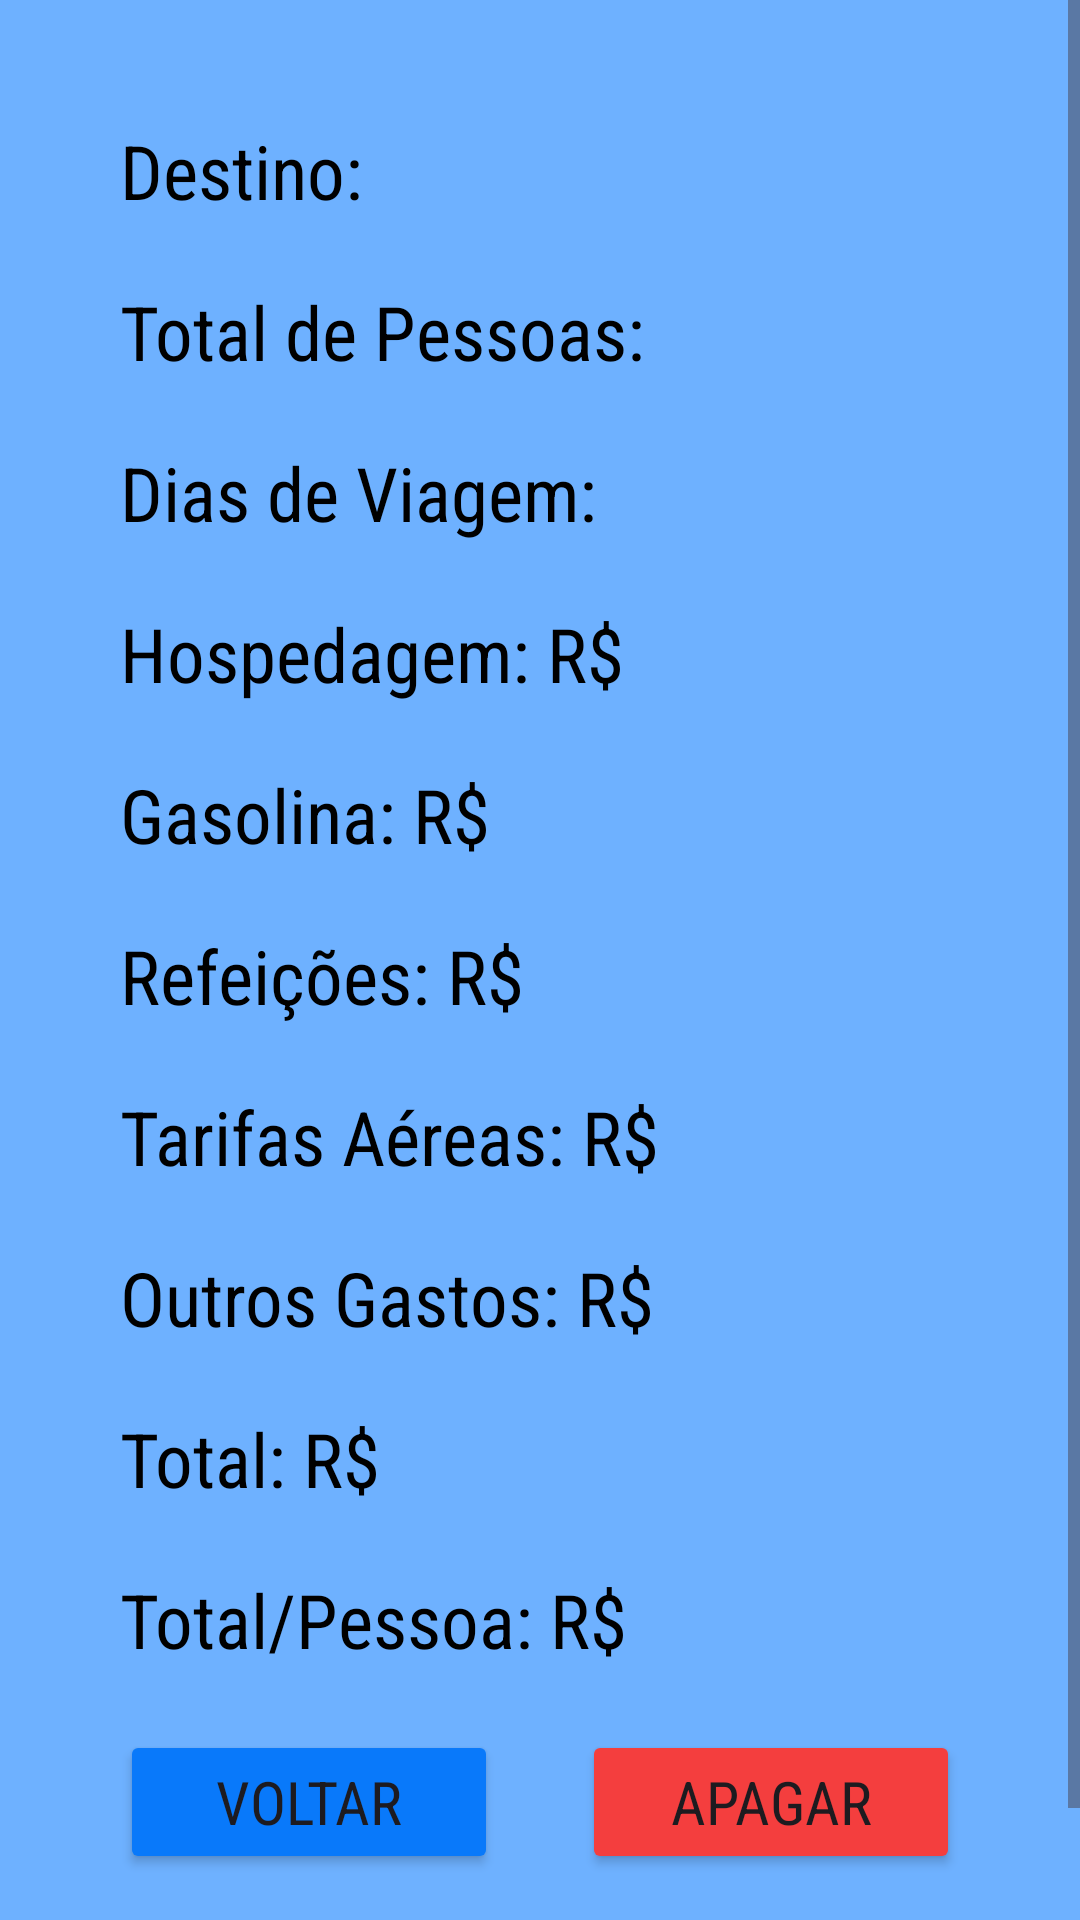

Android layout source for this screen:
<!-- AndroidManifest.xml: application theme Theme.VaiAonde -->
<!-- res/layout/activity_resume.xml -->
<?xml version="1.0" encoding="utf-8"?>
<ScrollView xmlns:android="http://schemas.android.com/apk/res/android"
    xmlns:app="http://schemas.android.com/apk/res-auto"
    xmlns:tools="http://schemas.android.com/tools"
    android:id="@+id/main"
    tools:context=".ResumeActivity"
    android:background="@color/background"
    android:layout_width="match_parent"
    android:layout_height="match_parent">
<LinearLayout
    android:layout_width="match_parent"
    android:layout_height="wrap_content"
    android:orientation="vertical"
    android:padding="40dp">
    <LinearLayout
        android:layout_width="match_parent"
        android:layout_height="wrap_content"
        android:orientation="horizontal">
        <TextView
            android:layout_width="wrap_content"
            android:layout_height="match_parent"
            android:text="@string/destino"
            android:layout_marginBottom="20dp"
            android:textSize="25sp"
            android:fontFamily="@string/font"
            android:textColor="@color/text"
            android:layout_marginEnd="10dp"/>
        <TextView
            android:id="@+id/txtDestino"
            android:layout_marginBottom="20dp"
            android:layout_width="wrap_content"
            android:layout_height="match_parent"
            android:textSize="25sp"
            android:fontFamily="@string/font"
            android:textColor="@color/text"/>
    </LinearLayout>

    <LinearLayout
        android:layout_width="match_parent"
        android:layout_height="wrap_content"
        android:orientation="horizontal">
        <TextView
            android:layout_width="wrap_content"
            android:layout_height="match_parent"
            android:text="@string/total_de_pessoas"
            android:textSize="25sp"
            android:layout_marginBottom="20dp"
            android:fontFamily="@string/font"
            android:textColor="@color/text"
            android:layout_marginEnd="10dp"/>
        <TextView
            android:id="@+id/txtPessoas"
            android:layout_marginBottom="20dp"
            android:layout_width="wrap_content"
            android:layout_height="match_parent"
            android:textSize="25sp"
            android:fontFamily="@string/font"
            android:textColor="@color/text"/>
    </LinearLayout>

    <LinearLayout
        android:layout_width="match_parent"
        android:layout_height="wrap_content"
        android:orientation="horizontal">
        <TextView
            android:layout_width="wrap_content"
            android:layout_height="match_parent"
            android:text="@string/dias_de_viagem"
            android:textSize="25sp"
            android:layout_marginBottom="20dp"
            android:fontFamily="@string/font"
            android:textColor="@color/text"
            android:layout_marginEnd="10dp"/>
        <TextView
            android:id="@+id/txtDias"
            android:layout_width="wrap_content"
            android:layout_height="match_parent"
            android:textSize="25sp"
            android:layout_marginBottom="20dp"
            android:fontFamily="@string/font"
            android:textColor="@color/text"/>
    </LinearLayout>

    <LinearLayout
        android:layout_width="match_parent"
        android:layout_height="wrap_content"
        android:orientation="horizontal">
        <TextView
            android:id="@+id/lblHospedagem"
            android:layout_width="wrap_content"
            android:layout_height="match_parent"
            android:text="@string/hospedagem_dinheiro"
            android:textSize="25sp"
            android:layout_marginBottom="20dp"
            android:fontFamily="@string/font"
            android:textColor="@color/text"
            android:layout_marginEnd="10dp"/>
        <TextView
            android:id="@+id/txtHospedagem"
            android:layout_width="wrap_content"
            android:layout_height="match_parent"
            android:textSize="25sp"
            android:layout_marginBottom="20dp"
            android:fontFamily="@string/font"
            android:textColor="@color/text"/>
    </LinearLayout>

    <LinearLayout
        android:layout_width="match_parent"
        android:layout_height="wrap_content"
        android:orientation="horizontal">
        <TextView
            android:id="@+id/lblGasolina"
            android:layout_width="wrap_content"
            android:layout_height="match_parent"
            android:text="@string/gasolina_dinheiro"
            android:textSize="25sp"
            android:layout_marginBottom="20dp"
            android:fontFamily="@string/font"
            android:textColor="@color/text"
            android:layout_marginEnd="10dp"/>
        <TextView
            android:id="@+id/txtGasolina"
            android:layout_marginBottom="20dp"
            android:layout_width="wrap_content"
            android:layout_height="match_parent"
            android:textSize="25sp"
            android:fontFamily="@string/font"
            android:textColor="@color/text"/>
    </LinearLayout>

    <LinearLayout
        android:layout_width="match_parent"
        android:layout_height="wrap_content"
        android:orientation="horizontal">
        <TextView
            android:id="@+id/lblRefeicoes"
            android:layout_width="wrap_content"
            android:layout_height="match_parent"
            android:text="@string/refeicoes_dinheiro"
            android:textSize="25sp"
            android:layout_marginBottom="20dp"
            android:fontFamily="@string/font"
            android:textColor="@color/text"
            android:layout_marginEnd="10dp"/>
        <TextView
            android:id="@+id/txtRefeicoes"
            android:layout_width="wrap_content"
            android:layout_height="match_parent"
            android:textSize="25sp"
            android:layout_marginBottom="20dp"
            android:fontFamily="@string/font"
            android:textColor="@color/text"/>
    </LinearLayout>

    <LinearLayout
        android:layout_width="match_parent"
        android:layout_height="wrap_content"
        android:orientation="horizontal">
        <TextView
            android:id="@+id/lblAerea"
            android:layout_width="wrap_content"
            android:layout_height="match_parent"
            android:text="@string/tarifas_aereas_dinheiro"
            android:textSize="25sp"
            android:layout_marginBottom="20dp"
            android:fontFamily="@string/font"
            android:textColor="@color/text"
            android:layout_marginEnd="10dp"/>
        <TextView
            android:id="@+id/txtAerea"
            android:layout_width="wrap_content"
            android:layout_height="match_parent"
            android:textSize="25sp"
            android:layout_marginBottom="20dp"
            android:fontFamily="@string/font"
            android:textColor="@color/text"/>
    </LinearLayout>

    <LinearLayout
        android:layout_width="match_parent"
        android:layout_height="wrap_content"
        android:orientation="horizontal">
        <TextView
            android:id="@+id/lblOutros"
            android:layout_width="wrap_content"
            android:layout_height="match_parent"
            android:text="@string/outros_gastos_dinheiro"
            android:textSize="25sp"
            android:layout_marginBottom="20dp"
            android:fontFamily="@string/font"
            android:textColor="@color/text"
            android:layout_marginEnd="10dp"/>
        <TextView
            android:id="@+id/txtOutros"
            android:layout_width="wrap_content"
            android:layout_height="match_parent"
            android:textSize="25sp"
            android:layout_marginBottom="20dp"
            android:fontFamily="@string/font"
            android:textColor="@color/text"/>
    </LinearLayout>
    <LinearLayout
        android:layout_width="match_parent"
        android:layout_height="wrap_content"
        android:orientation="horizontal">
        <TextView
            android:layout_width="wrap_content"
            android:layout_height="match_parent"
            android:text="@string/total_dinheiro"
            android:textSize="25sp"
            android:layout_marginBottom="20dp"
            android:fontFamily="@string/font"
            android:textColor="@color/text"
            android:layout_marginEnd="10dp"/>
        <TextView
            android:id="@+id/txtTotal"
            android:layout_width="wrap_content"
            android:layout_height="match_parent"
            android:textSize="25sp"
            android:layout_marginBottom="20dp"
            android:fontFamily="@string/font"
            android:textColor="@color/text"/>
    </LinearLayout>
    <LinearLayout
        android:layout_width="match_parent"
        android:layout_height="wrap_content"
        android:orientation="horizontal">
        <TextView
            android:layout_width="wrap_content"
            android:layout_height="match_parent"
            android:text="@string/total_por_pessoa_dinheiro"
            android:textSize="25sp"
            android:layout_marginBottom="20dp"
            android:fontFamily="@string/font"
            android:textColor="@color/text"
            android:layout_marginEnd="10dp"/>
        <TextView
            android:id="@+id/txtTotalPorPessoa"
            android:layout_width="wrap_content"
            android:layout_height="match_parent"
            android:textSize="25sp"
            android:layout_marginBottom="20dp"
            android:fontFamily="@string/font"
            android:textColor="@color/text"/>
    </LinearLayout>
    <LinearLayout
        android:layout_width="match_parent"
        android:layout_height="wrap_content"
        android:weightSum="100"
        android:orientation="horizontal">
        <Button
            android:id="@+id/btnVoltar"
            android:layout_width="0dp"
            android:layout_height="wrap_content"
            android:textSize="20sp"
            android:fontFamily="@string/font"
            android:backgroundTint="@color/primary"
            android:layout_weight="45"
            android:text="@string/voltar"/>
        <LinearLayout
            android:layout_width="wrap_content"
            android:layout_height="wrap_content"
            android:visibility="invisible"
            android:layout_weight="10"/>
        <Button
            android:id="@+id/btnApagar"
            android:layout_width="0dp"
            android:layout_height="wrap_content"
            android:textSize="20sp"
            android:fontFamily="@string/font"
            android:backgroundTint="@color/danger"
            android:layout_marginBottom="15dp"
            android:layout_weight="45"
            android:text="@string/apagar"/>

    </LinearLayout>


</LinearLayout>
</ScrollView>
<!-- resources referenced by this layout -->
<resources>
  <color name="background">#6EB1FF</color>
  <color name="danger">#F43E3E</color>
  <color name="primary">#0979fa</color>
  <color name="text">#000</color>
  <string name="apagar">Apagar</string>
  <string name="destino">Destino:</string>
  <string name="dias_de_viagem">Dias de Viagem:</string>
  <string name="font">sans-serif-condensed</string>
  <string name="gasolina_dinheiro">Gasolina: R$</string>
  <string name="hospedagem_dinheiro">Hospedagem: R$</string>
  <string name="outros_gastos_dinheiro">Outros Gastos: R$</string>
  <string name="refeicoes_dinheiro">Refeições: R$</string>
  <string name="tarifas_aereas_dinheiro">Tarifas Aéreas: R$</string>
  <string name="total_de_pessoas">Total de Pessoas:</string>
  <string name="total_dinheiro">Total: R$</string>
  <string name="total_por_pessoa_dinheiro">Total/Pessoa: R$</string>
  <string name="voltar">Voltar</string>
  <style name="Theme.VaiAonde" parent="Base.Theme.VaiAonde" />
  <style name="Base.Theme.VaiAonde" parent="Theme.Material3.DayNight.NoActionBar">
          
          
          <item name="colorPrimary">#995544</item>
      </style>
</resources>
